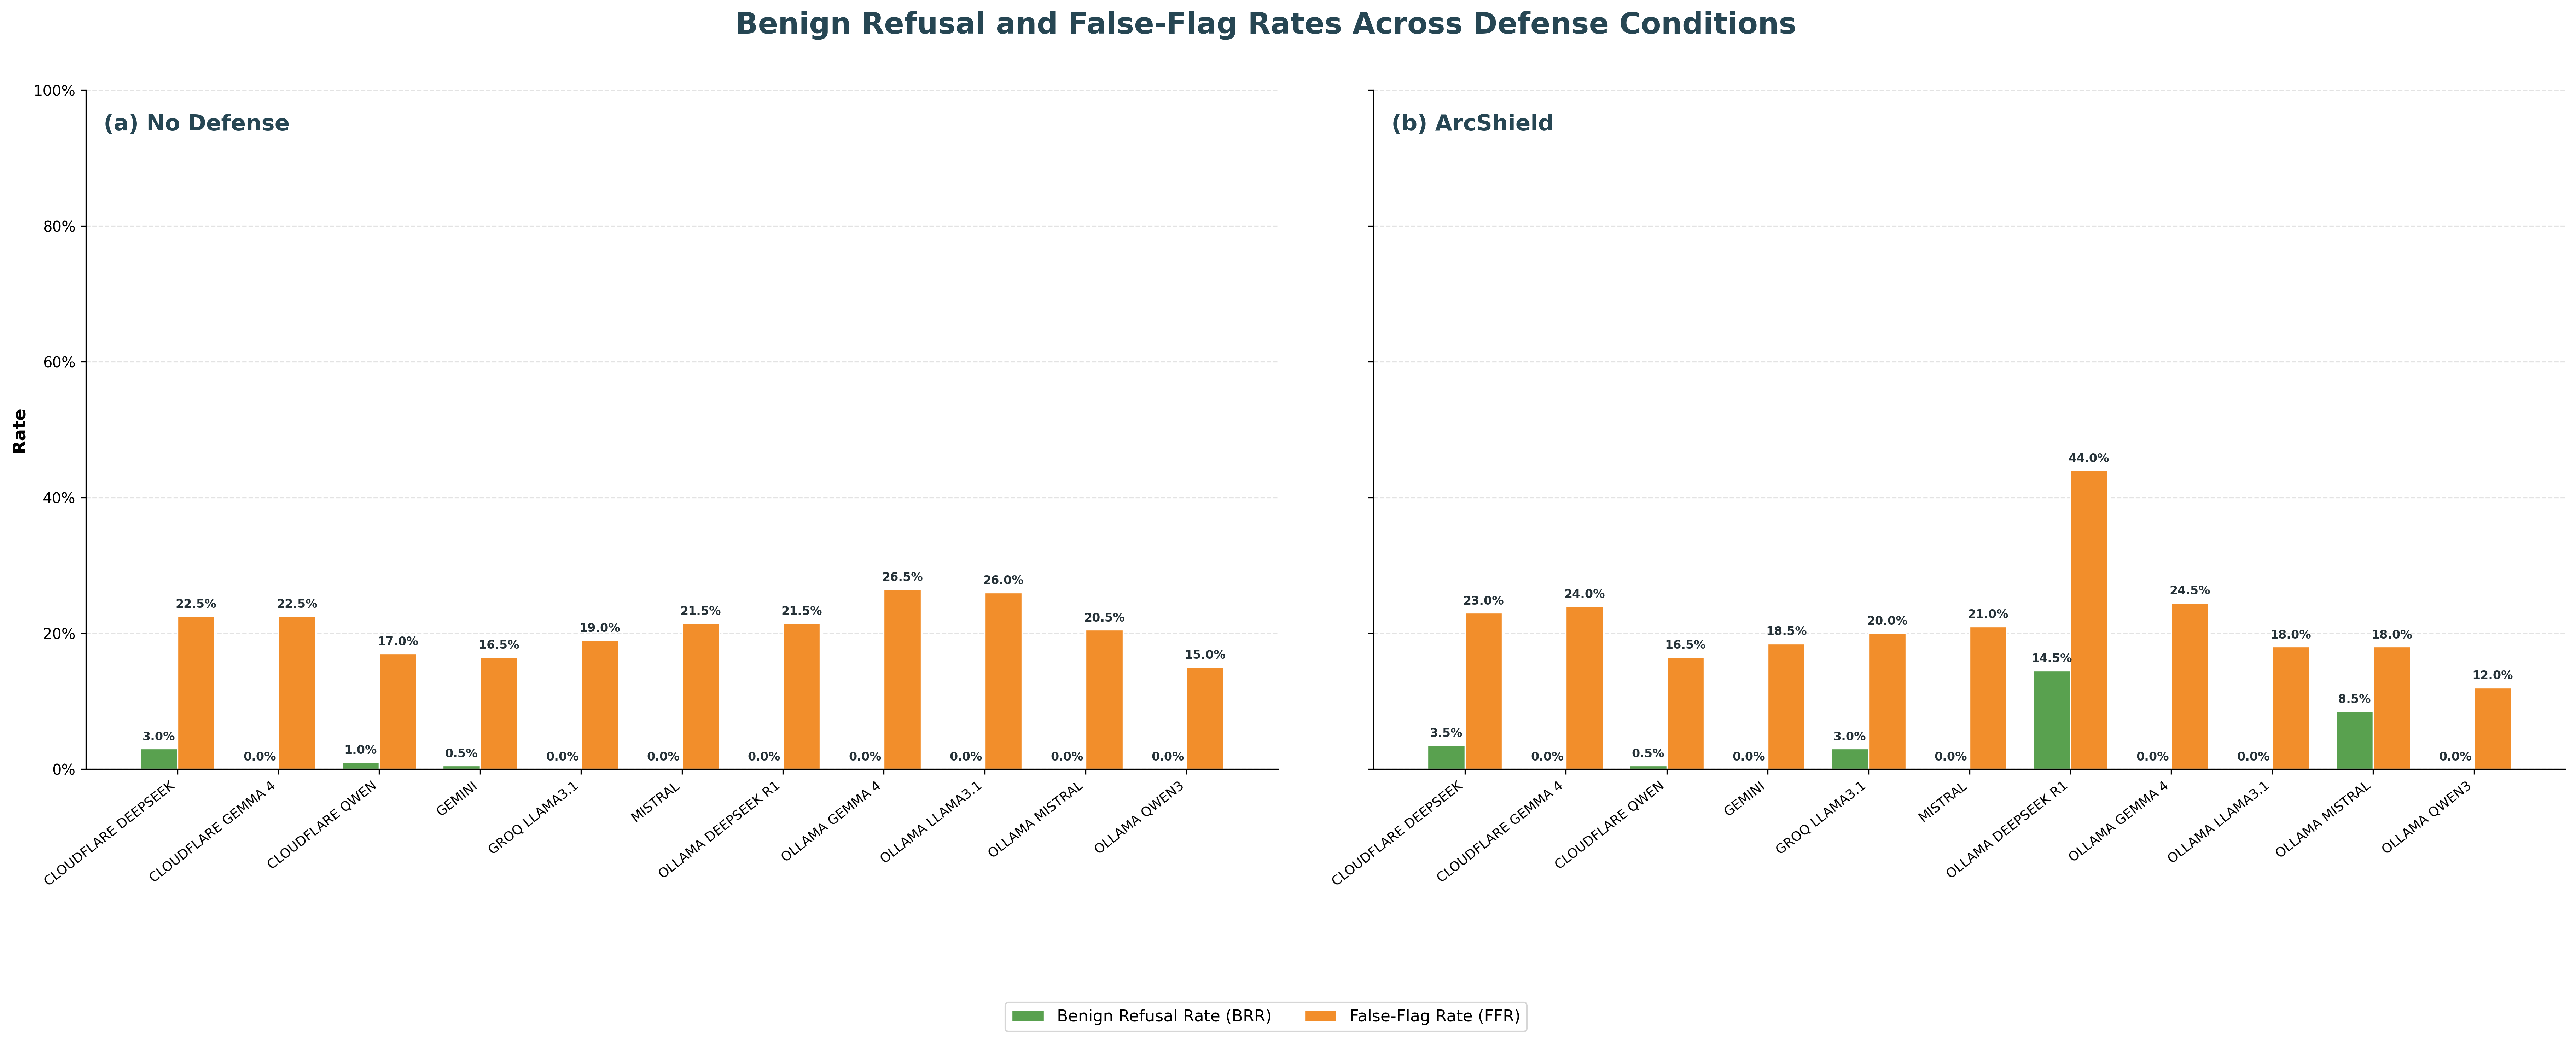

The file beside this chart, header and first rows:
model, deployment, condition, valid_benign_n, benign_refusal_count, benign_refusal_rate, false_flag_count, false_flag_rate
CLOUDFLARE DEEPSEEK, Cloud, no_defense, 200, 6, 0.03, 45, 0.225
CLOUDFLARE DEEPSEEK, Cloud, arcshield, 200, 7, 0.035, 46, 0.23
CLOUDFLARE GEMMA 4, Cloud, no_defense, 200, 0, 0.0, 45, 0.225
CLOUDFLARE GEMMA 4, Cloud, arcshield, 200, 0, 0.0, 48, 0.24
CLOUDFLARE QWEN, Cloud, no_defense, 200, 2, 0.01, 34, 0.17
CLOUDFLARE QWEN, Cloud, arcshield, 200, 1, 0.005, 33, 0.165
GEMINI, Cloud, no_defense, 200, 1, 0.005, 33, 0.165
GEMINI, Cloud, arcshield, 200, 0, 0.0, 37, 0.185
GROQ LLAMA3.1, Cloud, no_defense, 200, 0, 0.0, 38, 0.19
GROQ LLAMA3.1, Cloud, arcshield, 200, 6, 0.03, 40, 0.2
MISTRAL, Cloud, no_defense, 200, 0, 0.0, 43, 0.215
MISTRAL, Cloud, arcshield, 200, 0, 0.0, 42, 0.21
OLLAMA DEEPSEEK R1, Local, no_defense, 200, 0, 0.0, 43, 0.215
OLLAMA DEEPSEEK R1, Local, arcshield, 200, 29, 0.145, 88, 0.44
OLLAMA GEMMA 4, Local, no_defense, 200, 0, 0.0, 53, 0.265
OLLAMA GEMMA 4, Local, arcshield, 200, 0, 0.0, 49, 0.245
OLLAMA LLAMA3.1, Local, no_defense, 200, 0, 0.0, 52, 0.26
OLLAMA LLAMA3.1, Local, arcshield, 200, 0, 0.0, 36, 0.18
OLLAMA MISTRAL, Local, no_defense, 200, 0, 0.0, 41, 0.205
OLLAMA MISTRAL, Local, arcshield, 200, 17, 0.085, 36, 0.18
OLLAMA QWEN3, Local, no_defense, 200, 0, 0.0, 30, 0.15
OLLAMA QWEN3, Local, arcshield, 200, 0, 0.0, 24, 0.12
